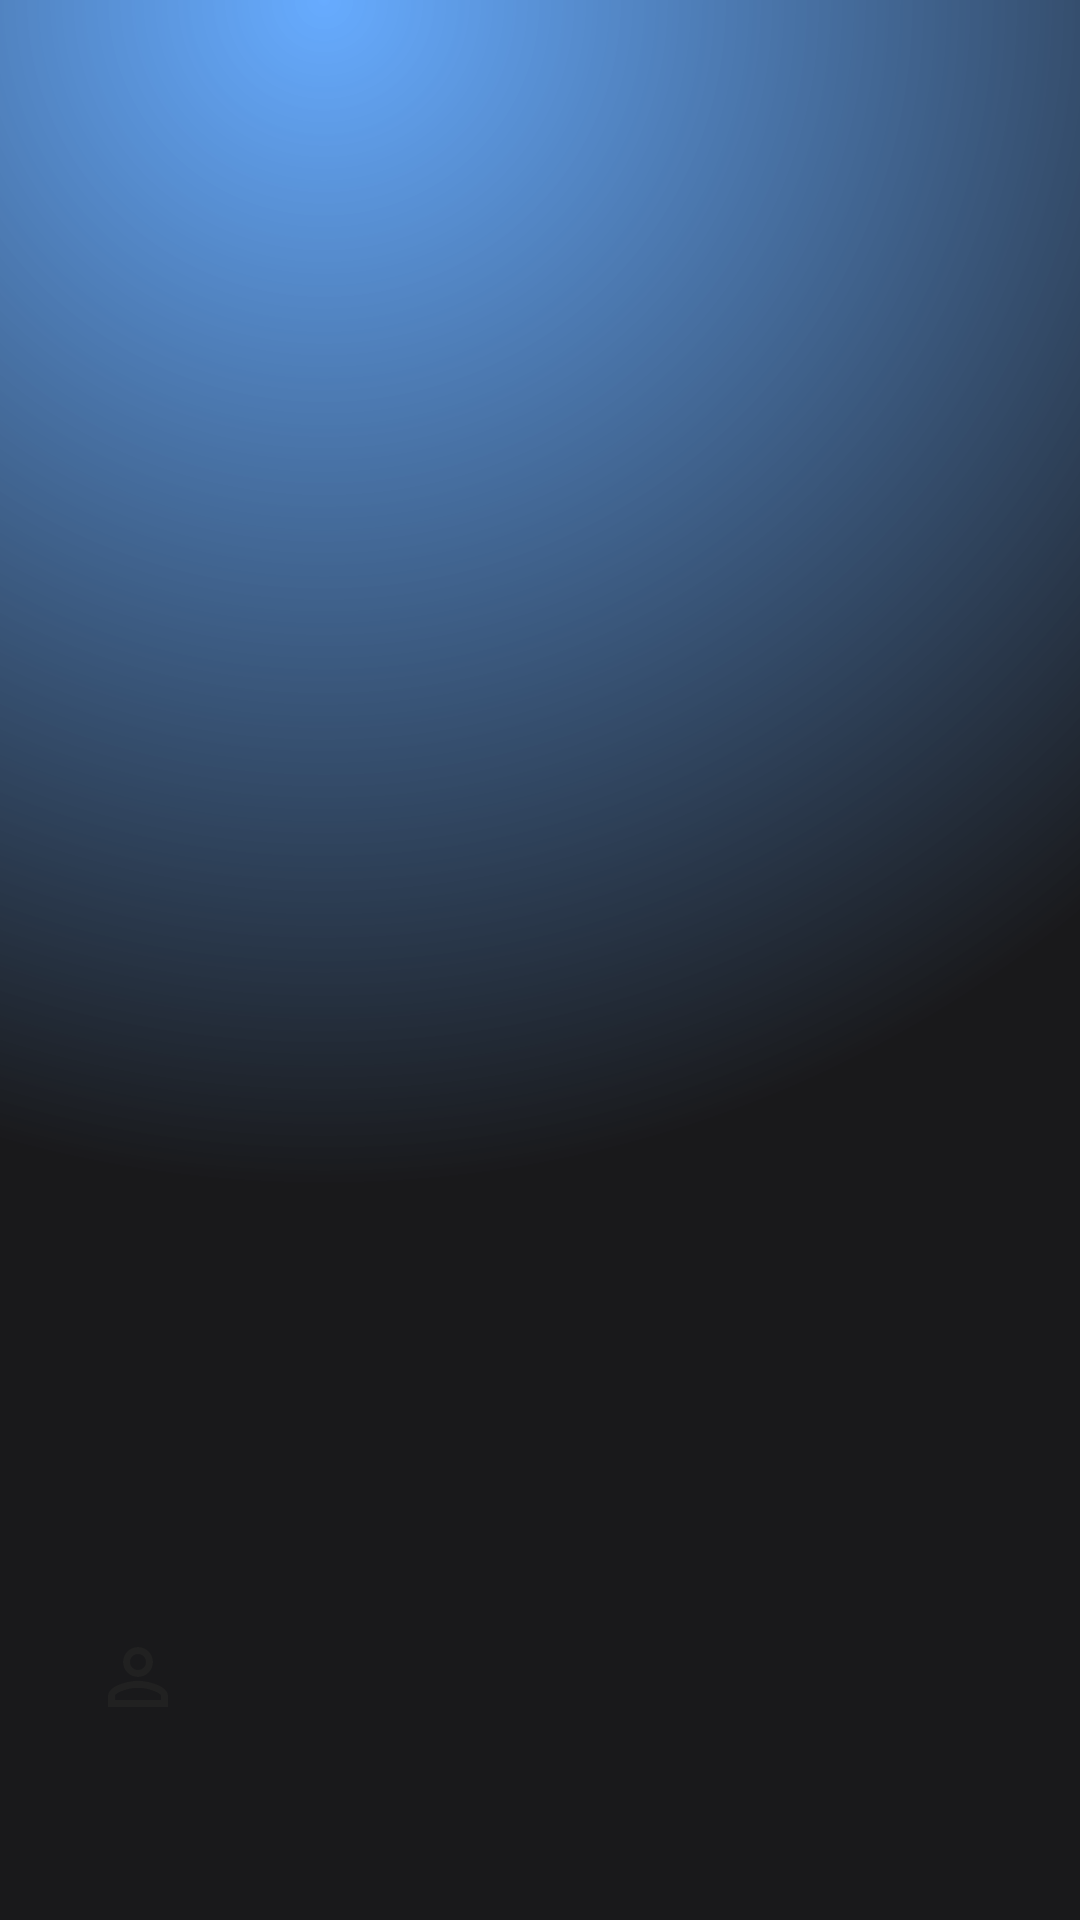

Layout XML and referenced resources for this Android screen:
<!-- AndroidManifest.xml: application theme Theme.BluFilm -->
<!-- res/layout/view_navigation_header.xml -->
<?xml version="1.0" encoding="utf-8"?>
<androidx.constraintlayout.widget.ConstraintLayout xmlns:android="http://schemas.android.com/apk/res/android"
    xmlns:app="http://schemas.android.com/apk/res-auto"
    xmlns:tools="http://schemas.android.com/tools"
    android:orientation="vertical"
    android:layout_width="match_parent"
    android:layout_height="150dp"
    android:background="@drawable/gradiant_navigation"
    >

    <ImageView
        android:id="@+id/userPicIm"
        android:layout_width="60dp"
        android:layout_height="60dp"
        android:layout_marginBottom="16dp"
        android:background="@drawable/shape_circle_white"
        android:scaleType="centerInside"
        app:layout_constraintBottom_toTopOf="@+id/userNameTv"
        app:layout_constraintStart_toStartOf="@+id/userNameTv"
        app:srcCompat="@drawable/ic_person_outline_24px" />

    <TextView
        android:id="@+id/userNameTv"
        android:layout_width="wrap_content"
        android:layout_height="wrap_content"
        android:layout_marginStart="16dp"
        android:layout_marginBottom="16dp"
        android:fontFamily="@font/vazirmatnregular"
        android:text=""
        app:layout_constraintBottom_toBottomOf="parent"
        app:layout_constraintStart_toStartOf="parent" />
</androidx.constraintlayout.widget.ConstraintLayout>
<!-- resources referenced by this layout -->
<resources>
  <!-- drawable gradiant_navigation (drawable) -->
  <?xml version="1.0" encoding="utf-8"?>
  <layer-list xmlns:android="http://schemas.android.com/apk/res/android">
      <item>
          <shape>
              <gradient android:startColor="#990174FF"
                  android:centerColor="#19191b"
                  android:endColor="#19191b"
                  android:type="radial"
                  android:gradientRadius="220%p"
                  android:centerX="0.3"
                  android:centerY="0"/>
  
          </shape>
      </item>
  
  </layer-list>
  <!-- drawable ic_person_outline_24px (drawable) -->
  <vector xmlns:android="http://schemas.android.com/apk/res/android"
      android:width="30dp"
      android:height="30dp"
      android:viewportWidth="24"
      android:viewportHeight="24">
    <path
        android:fillColor="#212121"
        android:pathData="M12,5.9c1.16,0 2.1,0.94 2.1,2.1s-0.94,2.1 -2.1,2.1S9.9,9.16 9.9,8s0.94,-2.1 2.1,-2.1m0,9c2.97,0 6.1,1.46 6.1,2.1v1.1L5.9,18.1L5.9,17c0,-0.64 3.13,-2.1 6.1,-2.1M12,4C9.79,4 8,5.79 8,8s1.79,4 4,4 4,-1.79 4,-4 -1.79,-4 -4,-4zM12,13c-2.67,0 -8,1.34 -8,4v3h16v-3c0,-2.66 -5.33,-4 -8,-4z"/>
  </vector>
  <style name="Theme.BluFilm" parent="Base.Theme.BluFilm" />
  <style name="Base.Theme.BluFilm" parent="Theme.MaterialComponents.DayNight.NoActionBar">
          
          
          <item name="colorPrimaryDark">#19191b</item>
      </style>
</resources>
